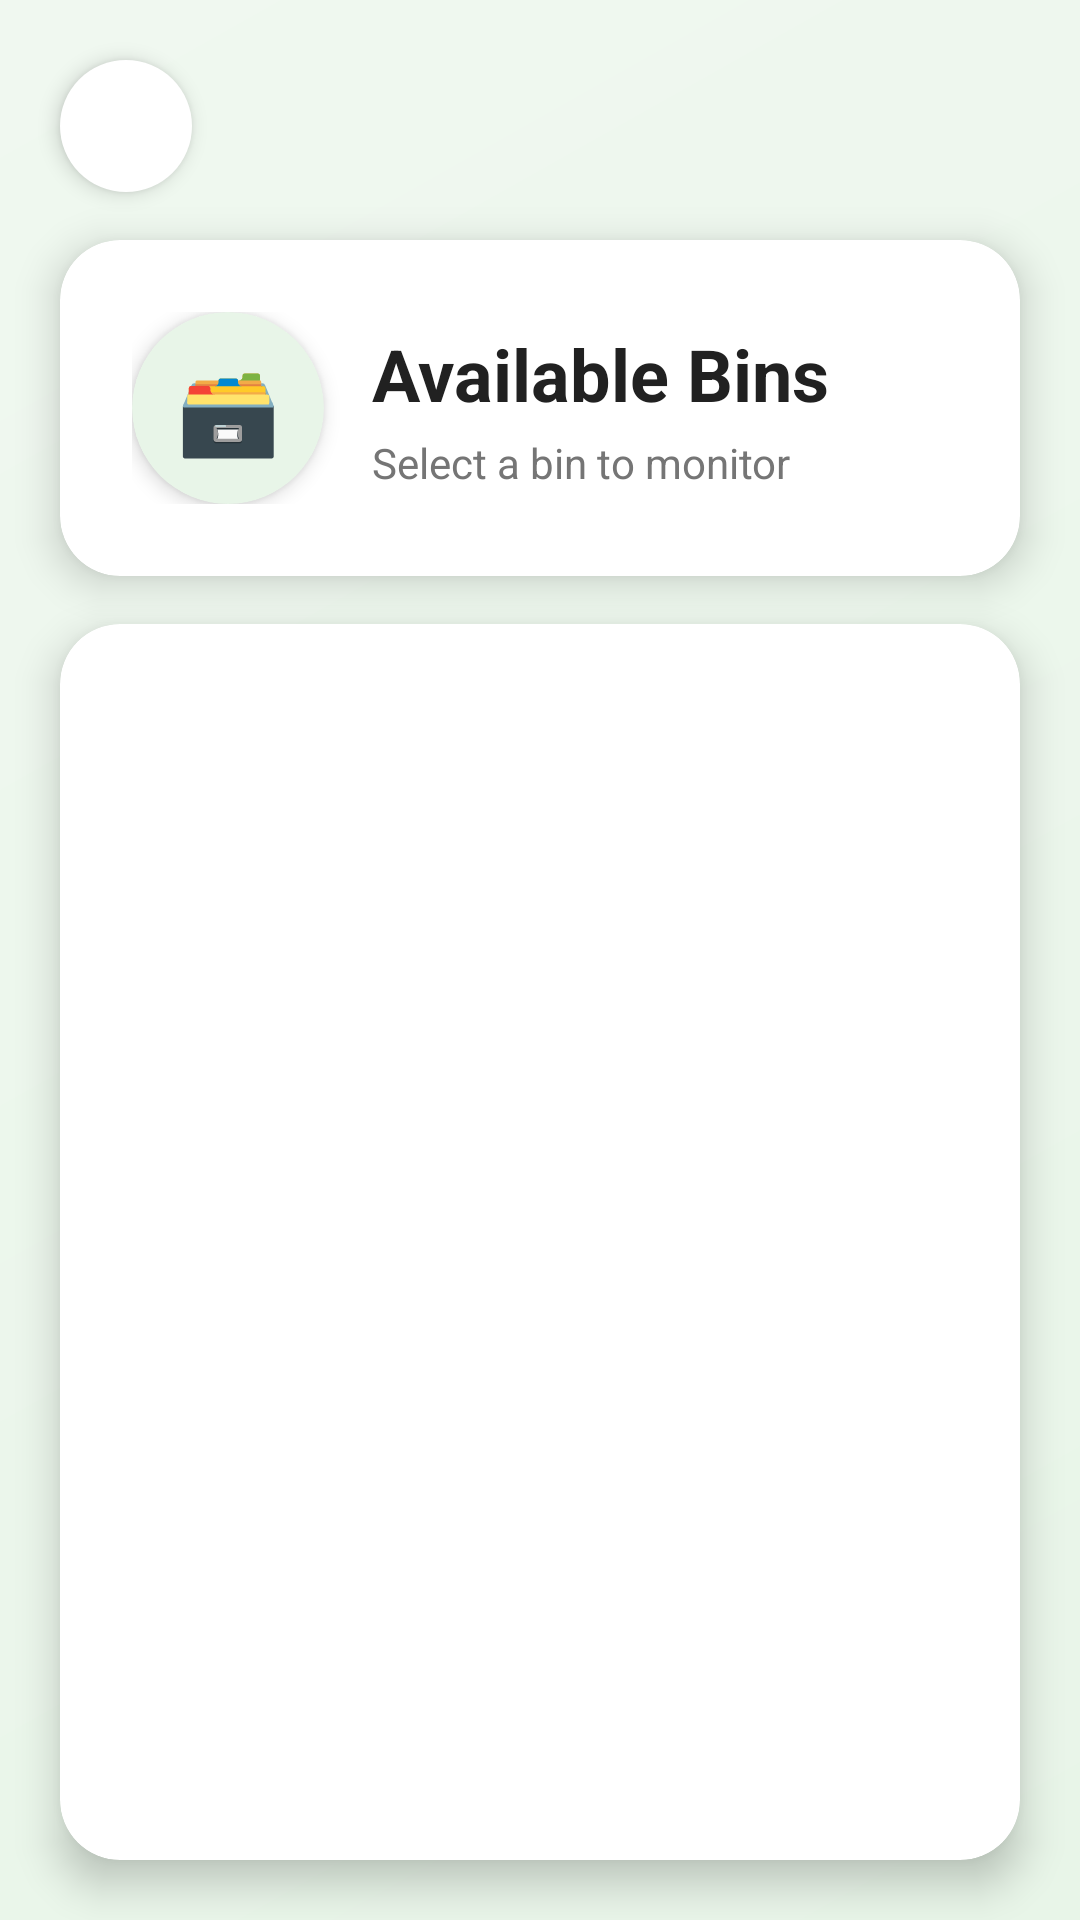

This screen was rendered from an Android layout file. Write that file and the resources it references.
<!-- AndroidManifest.xml: application theme Theme.SmartBinTEST -->
<!-- res/layout/activity_bin_list.xml -->
<?xml version="1.0" encoding="utf-8"?>

<androidx.constraintlayout.widget.ConstraintLayout
    xmlns:android="http://schemas.android.com/apk/res/android"
    xmlns:app="http://schemas.android.com/apk/res-auto"
    xmlns:tools="http://schemas.android.com/tools"
    android:id="@+id/main_bin_list_layout"
    android:layout_width="match_parent"
    android:layout_height="match_parent"
    android:background="@drawable/gradient_background"
    tools:context=".BinListActivity">

    
    <View
        android:id="@+id/topDecoration"
        android:layout_width="180dp"
        android:layout_height="180dp"
        android:layout_marginTop="-90dp"
        android:layout_marginEnd="-90dp"
        android:background="@drawable/circle_decoration"
        android:alpha="0.08"
        app:layout_constraintTop_toTopOf="parent"
        app:layout_constraintEnd_toEndOf="parent" />

    <View
        android:id="@+id/bottomDecoration"
        android:layout_width="120dp"
        android:layout_height="120dp"
        android:layout_marginStart="-60dp"
        android:layout_marginBottom="-60dp"
        android:background="@drawable/circle_decoration"
        android:alpha="0.05"
        app:layout_constraintStart_toStartOf="parent"
        app:layout_constraintBottom_toBottomOf="parent" />

    
    <ImageButton
        android:id="@+id/backButton"
        android:layout_width="44dp"
        android:layout_height="44dp"
        android:layout_marginStart="20dp"
        android:layout_marginTop="20dp"
        android:background="@drawable/circular_button_background"
        android:contentDescription="Back"
        android:src="@drawable/ic_arrow_back"
        android:elevation="4dp"
        app:layout_constraintStart_toStartOf="parent"
        app:layout_constraintTop_toTopOf="parent" />

    
    <androidx.cardview.widget.CardView
        android:id="@+id/headerCard"
        android:layout_width="0dp"
        android:layout_height="wrap_content"
        android:layout_marginStart="20dp"
        android:layout_marginEnd="20dp"
        android:layout_marginTop="16dp"
        app:cardCornerRadius="20dp"
        app:cardElevation="8dp"
        app:cardBackgroundColor="@android:color/white"
        app:layout_constraintTop_toBottomOf="@id/backButton"
        app:layout_constraintStart_toStartOf="parent"
        app:layout_constraintEnd_toEndOf="parent">

        <LinearLayout
            android:layout_width="match_parent"
            android:layout_height="wrap_content"
            android:orientation="horizontal"
            android:padding="24dp"
            android:gravity="center_vertical">

            
            <androidx.cardview.widget.CardView
                android:layout_width="64dp"
                android:layout_height="64dp"
                app:cardCornerRadius="32dp"
                app:cardElevation="4dp"
                app:cardBackgroundColor="#E8F5E8"
                android:layout_marginEnd="16dp">

                <TextView
                    android:layout_width="match_parent"
                    android:layout_height="match_parent"
                    android:text="🗃️"
                    android:textSize="28sp"
                    android:gravity="center" />

            </androidx.cardview.widget.CardView>

            <LinearLayout
                android:layout_width="0dp"
                android:layout_height="wrap_content"
                android:layout_weight="1"
                android:orientation="vertical">

                <TextView
                    android:id="@+id/availableBinsHeader"
                    android:layout_width="wrap_content"
                    android:layout_height="wrap_content"
                    android:text="Available Bins"
                    android:textSize="24sp"
                    android:textStyle="bold"
                    android:textColor="#212121"
                    android:layout_marginBottom="4dp" />

                <TextView
                    android:layout_width="wrap_content"
                    android:layout_height="wrap_content"
                    android:text="Select a bin to monitor"
                    android:textSize="14sp"
                    android:textColor="#757575" />

            </LinearLayout>

        </LinearLayout>

    </androidx.cardview.widget.CardView>

    
    <androidx.cardview.widget.CardView
        android:id="@+id/binsContainerCard"
        android:layout_width="0dp"
        android:layout_height="0dp"
        android:layout_marginStart="20dp"
        android:layout_marginEnd="20dp"
        android:layout_marginTop="16dp"
        android:layout_marginBottom="20dp"
        app:cardCornerRadius="20dp"
        app:cardElevation="8dp"
        app:cardBackgroundColor="@android:color/white"
        app:layout_constraintTop_toBottomOf="@id/headerCard"
        app:layout_constraintStart_toStartOf="parent"
        app:layout_constraintEnd_toEndOf="parent"
        app:layout_constraintBottom_toBottomOf="parent">

        <LinearLayout
            android:layout_width="match_parent"
            android:layout_height="match_parent"
            android:orientation="vertical">

            
            <LinearLayout
                android:id="@+id/emptyStateContainer"
                android:layout_width="match_parent"
                android:layout_height="match_parent"
                android:orientation="vertical"
                android:gravity="center"
                android:padding="32dp"
                android:visibility="gone"
                tools:visibility="visible">

                <TextView
                    android:layout_width="80dp"
                    android:layout_height="80dp"
                    android:text="📭"
                    android:textSize="40sp"
                    android:gravity="center"
                    android:background="@drawable/circle_decoration"
                    android:backgroundTint="#F5F5F5"
                    android:layout_marginBottom="16dp" />

                <TextView
                    android:id="@+id/emptyStateText"
                    android:layout_width="wrap_content"
                    android:layout_height="wrap_content"
                    android:text="No bins available"
                    android:textSize="18sp"
                    android:textStyle="bold"
                    android:textColor="#757575"
                    android:layout_marginBottom="8dp" />

                <TextView
                    android:layout_width="wrap_content"
                    android:layout_height="wrap_content"
                    android:text="Check back later for available smart bins"
                    android:textSize="14sp"
                    android:textColor="#9E9E9E"
                    android:gravity="center" />

            </LinearLayout>

            
            <LinearLayout
                android:id="@+id/loadingContainer"
                android:layout_width="match_parent"
                android:layout_height="match_parent"
                android:orientation="vertical"
                android:gravity="center"
                android:padding="32dp"
                android:visibility="gone"
                tools:visibility="gone">

                <ProgressBar
                    android:id="@+id/loadingProgressBar"
                    android:layout_width="48dp"
                    android:layout_height="48dp"
                    android:layout_marginBottom="16dp"
                    android:indeterminateTint="#4CAF50" />

                <TextView
                    android:layout_width="wrap_content"
                    android:layout_height="wrap_content"
                    android:text="Loading bins..."
                    android:textSize="16sp"
                    android:textColor="#757575" />

            </LinearLayout>

            
            <androidx.recyclerview.widget.RecyclerView
                android:id="@+id/binsRecyclerView"
                android:layout_width="match_parent"
                android:layout_height="match_parent"
                android:padding="16dp"
                android:clipToPadding="false"
                app:layoutManager="androidx.recyclerview.widget.LinearLayoutManager"
                tools:listitem="@layout/item_bin"
                tools:itemCount="3" />

        </LinearLayout>

    </androidx.cardview.widget.CardView>


</androidx.constraintlayout.widget.ConstraintLayout>
<!-- res/layout/item_bin.xml (included above) -->
<?xml version="1.0" encoding="utf-8"?>

<androidx.cardview.widget.CardView
    xmlns:android="http://schemas.android.com/apk/res/android"
    xmlns:app="http://schemas.android.com/apk/res-auto"
    xmlns:tools="http://schemas.android.com/tools"
    android:layout_width="match_parent"
    android:layout_height="wrap_content"
    android:layout_marginBottom="12dp"
    app:cardCornerRadius="16dp"
    app:cardElevation="4dp"
    app:cardBackgroundColor="@android:color/white"
    android:foreground="?android:attr/selectableItemBackground"
    android:clickable="true"
    android:focusable="true">

    <androidx.constraintlayout.widget.ConstraintLayout
        android:layout_width="match_parent"
        android:layout_height="wrap_content"
        android:padding="20dp">

        
        <androidx.cardview.widget.CardView
            android:id="@+id/binIconContainer"
            android:layout_width="56dp"
            android:layout_height="56dp"
            app:cardCornerRadius="28dp"
            app:cardElevation="2dp"
            app:cardBackgroundColor="#F0F4F8"
            app:layout_constraintStart_toStartOf="parent"
            app:layout_constraintTop_toTopOf="parent"
            app:layout_constraintBottom_toBottomOf="parent">

            <TextView
                android:id="@+id/binIcon"
                android:layout_width="match_parent"
                android:layout_height="match_parent"
                android:text="🗂️"
                android:textSize="24sp"
                android:gravity="center" />

        </androidx.cardview.widget.CardView>

        
        <TextView
            android:id="@+id/binIdTextView"
            android:layout_width="0dp"
            android:layout_height="wrap_content"
            android:text="Bin 01"
            android:textSize="20sp"
            android:textStyle="bold"
            android:textColor="#212121"
            android:layout_marginStart="16dp"
            android:layout_marginEnd="16dp"
            app:layout_constraintStart_toEndOf="@id/binIconContainer"
            app:layout_constraintTop_toTopOf="@id/binIconContainer"
            app:layout_constraintEnd_toStartOf="@id/fillLevelContainer"
            tools:text="Bin 01" />

        
        <TextView
            android:id="@+id/binStatusTextView"
            android:layout_width="0dp"
            android:layout_height="wrap_content"
            android:text="Active • Last updated 2 min ago"
            android:textSize="14sp"
            android:textColor="#757575"
            android:layout_marginStart="16dp"
            android:layout_marginEnd="16dp"
            android:layout_marginTop="4dp"
            app:layout_constraintStart_toEndOf="@id/binIconContainer"
            app:layout_constraintTop_toBottomOf="@id/binIdTextView"
            app:layout_constraintEnd_toStartOf="@id/fillLevelContainer"
            tools:text="Active • Last updated 2 min ago" />

        
        <LinearLayout
            android:id="@+id/fillLevelContainer"
            android:layout_width="wrap_content"
            android:layout_height="wrap_content"
            android:orientation="vertical"
            android:gravity="center"
            app:layout_constraintEnd_toEndOf="parent"
            app:layout_constraintTop_toTopOf="parent"
            app:layout_constraintBottom_toBottomOf="parent">

            
            <androidx.cardview.widget.CardView
                android:id="@+id/fillLevelProgressContainer"
                android:layout_width="64dp"
                android:layout_height="64dp"
                app:cardCornerRadius="32dp"
                app:cardElevation="3dp"
                app:cardBackgroundColor="#FFFFFF"
                android:layout_marginBottom="4dp">

                <TextView
                    android:id="@+id/fillLevelTextView"
                    android:layout_width="match_parent"
                    android:layout_height="match_parent"
                    android:background="@drawable/percentage_background"
                    android:gravity="center"
                    android:text="94%"
                    android:textColor="#FFFFFF"
                    android:textSize="19sp"
                    android:textStyle="bold"
                    tools:text="94%" />

            </androidx.cardview.widget.CardView>

            
            <TextView
                android:layout_width="wrap_content"
                android:layout_height="wrap_content"
                android:text="Fill Level"
                android:textSize="11sp"
                android:textStyle="bold"
                android:textColor="#757575"
                android:gravity="center" />

        </LinearLayout>

        
        <View
            android:id="@+id/statusIndicator"
            android:layout_width="0dp"
            android:layout_height="4dp"
            android:background="#4CAF50"
            android:layout_marginTop="16dp"
            app:layout_constraintStart_toStartOf="parent"
            app:layout_constraintEnd_toEndOf="parent"
            app:layout_constraintTop_toBottomOf="@id/binIconContainer"
            app:layout_constraintBottom_toBottomOf="parent" />

    </androidx.constraintlayout.widget.ConstraintLayout>

</androidx.cardview.widget.CardView>
<!-- resources referenced by this layout -->
<resources>
  <!-- drawable circular_button_background (drawable) -->
  <?xml version="1.0" encoding="utf-8"?>
  
  <selector xmlns:android="http://schemas.android.com/apk/res/android">
      <item android:state_pressed="true">
          <shape android:shape="oval">
              <solid android:color="#F0F0F0" />
          </shape>
      </item>
      <item>
          <shape android:shape="oval">
              <solid android:color="#FFFFFF" />
          </shape>
      </item>
  </selector>
  <!-- drawable gradient_background (drawable) -->
  <?xml version="1.0" encoding="utf-8"?>
  
  <shape xmlns:android="http://schemas.android.com/apk/res/android">
      <gradient
          android:startColor="#E8F5E8"
          android:endColor="#F0F8F0"
          android:angle="135" />
  </shape>
  <!-- drawable percentage_background (drawable) -->
  <?xml version="1.0" encoding="utf-8"?>
  
  <shape xmlns:android="http://schemas.android.com/apk/res/android"
      android:shape="oval">
  
      <solid android:color="#4CAF50" />
  
      <stroke
          android:width="2dp"
          android:color="#FFFFFF" />
  
  </shape>
  <style name="Theme.SmartBinTEST" parent="Base.Theme.SmartBinTEST" />
  <style name="Base.Theme.SmartBinTEST" parent="Theme.Material3.DayNight.NoActionBar">
          
          
      </style>
</resources>
